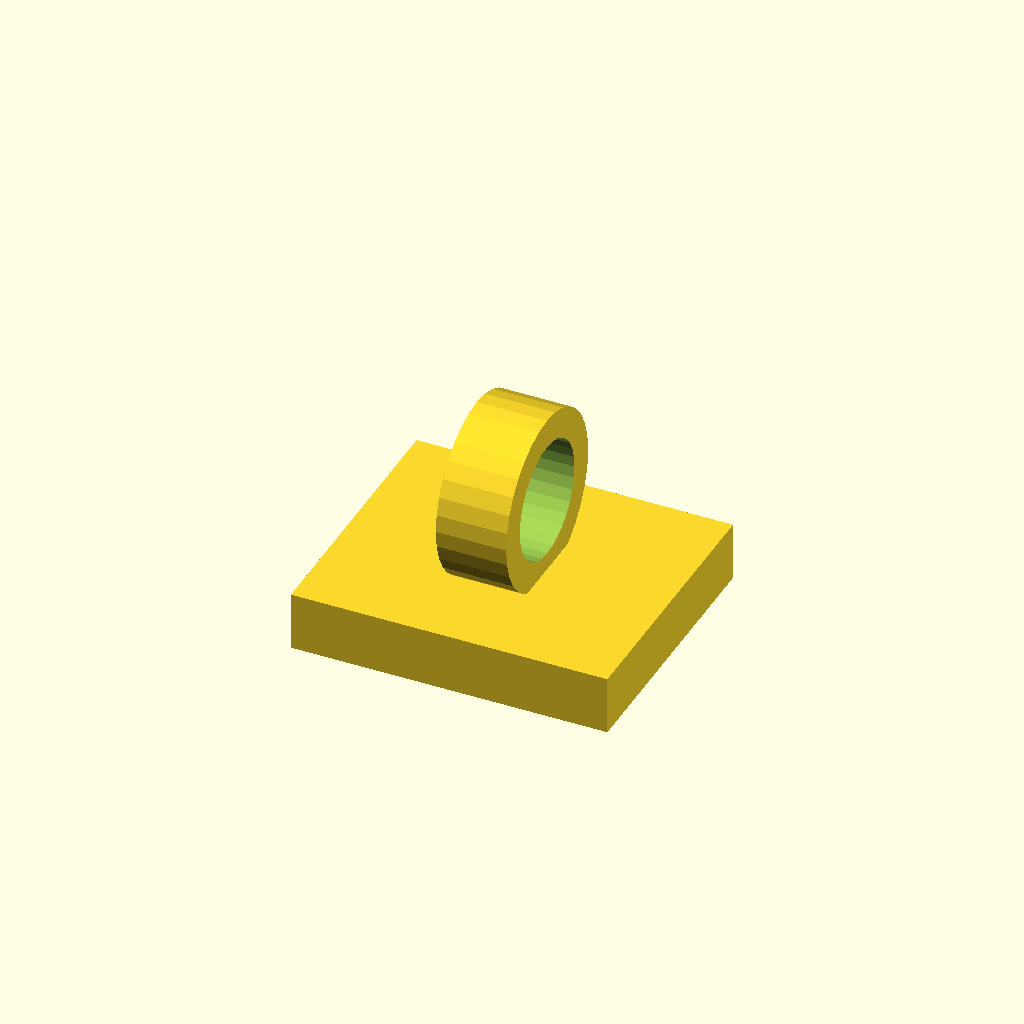
Cell 1 — every parameter at its default value.
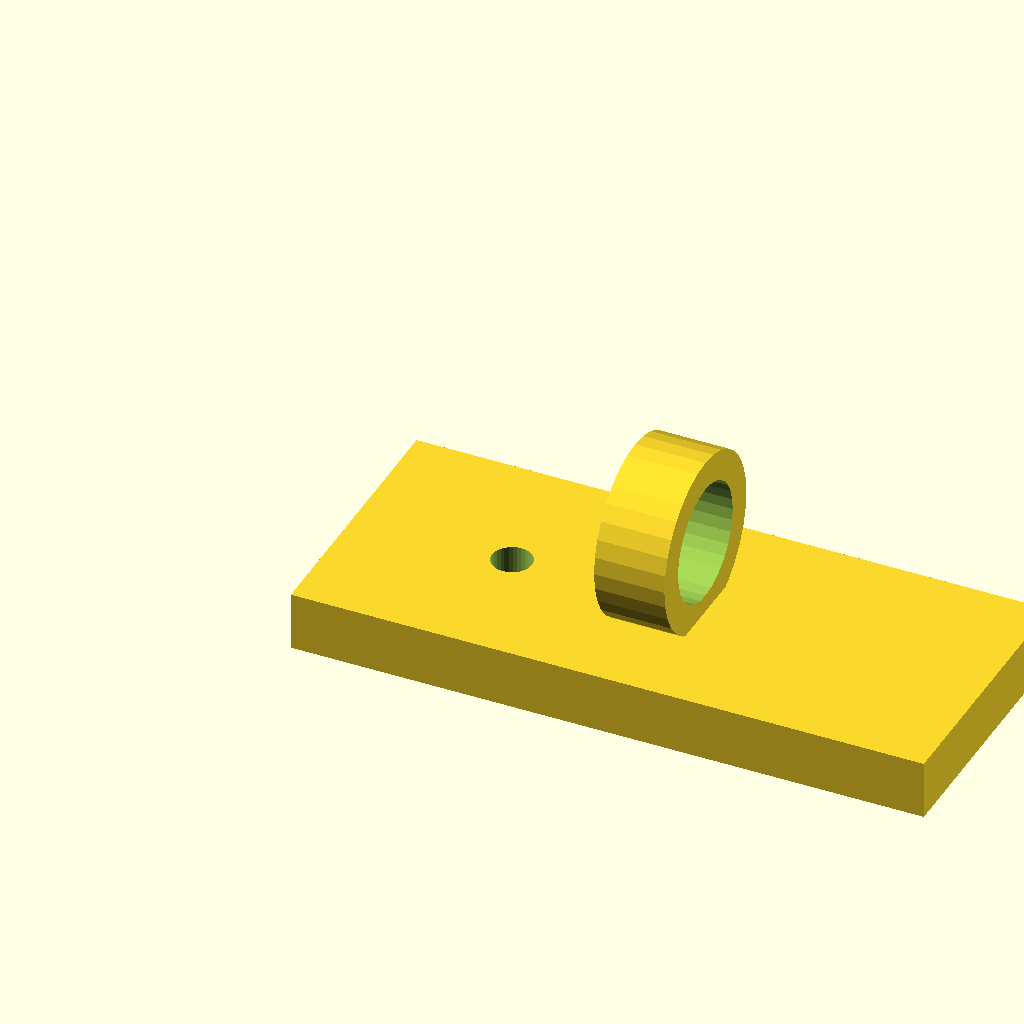
Cell 2 — plate_x set to 54, the other parameters unchanged.
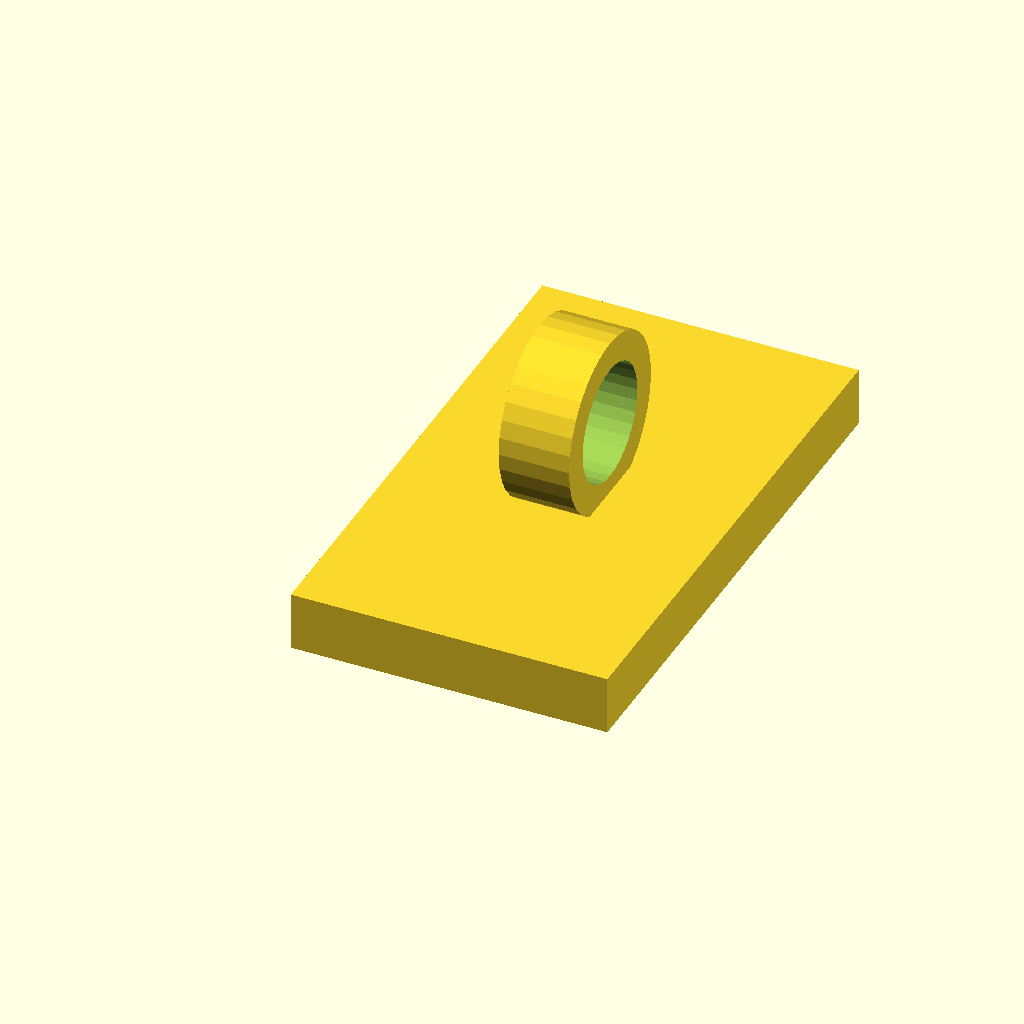
Cell 3 — plate_y set to 46, the other parameters unchanged.
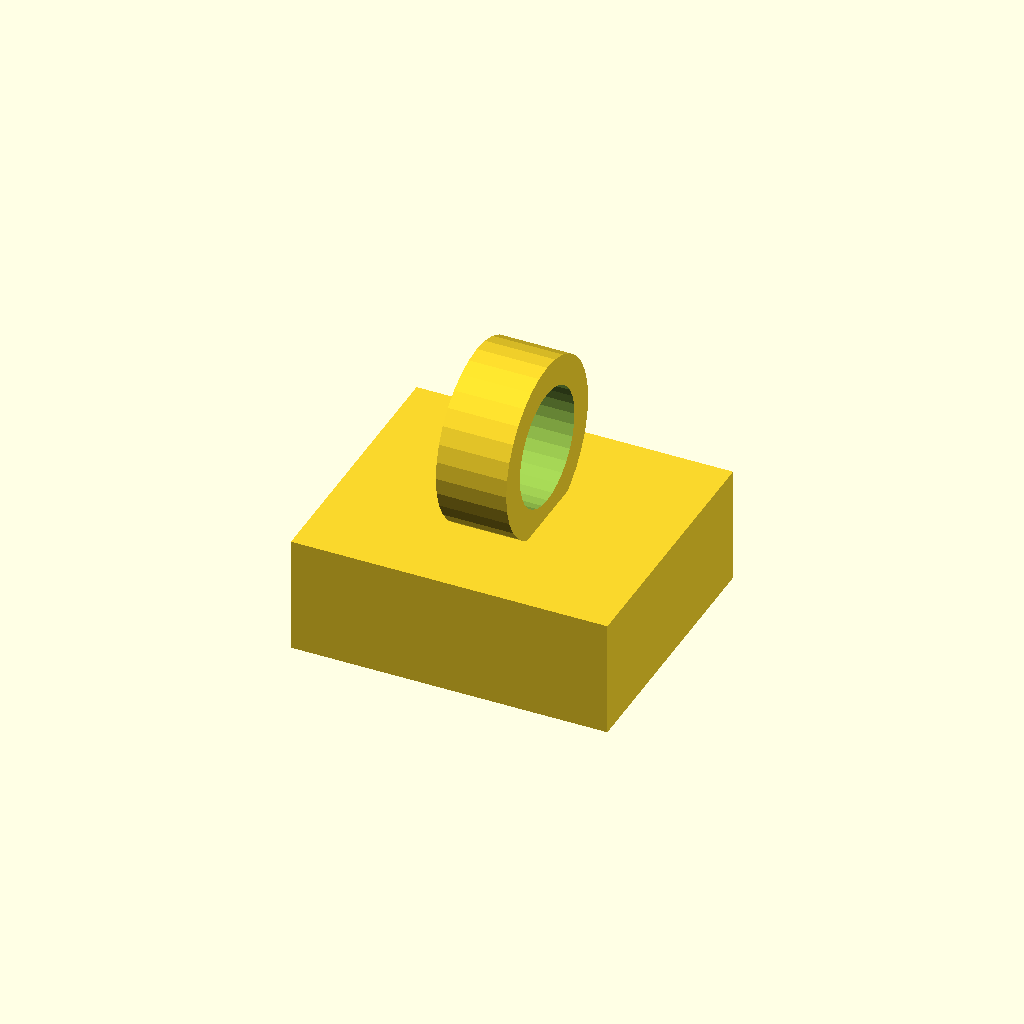
Cell 4: plate_t = 10 (everything else at default).
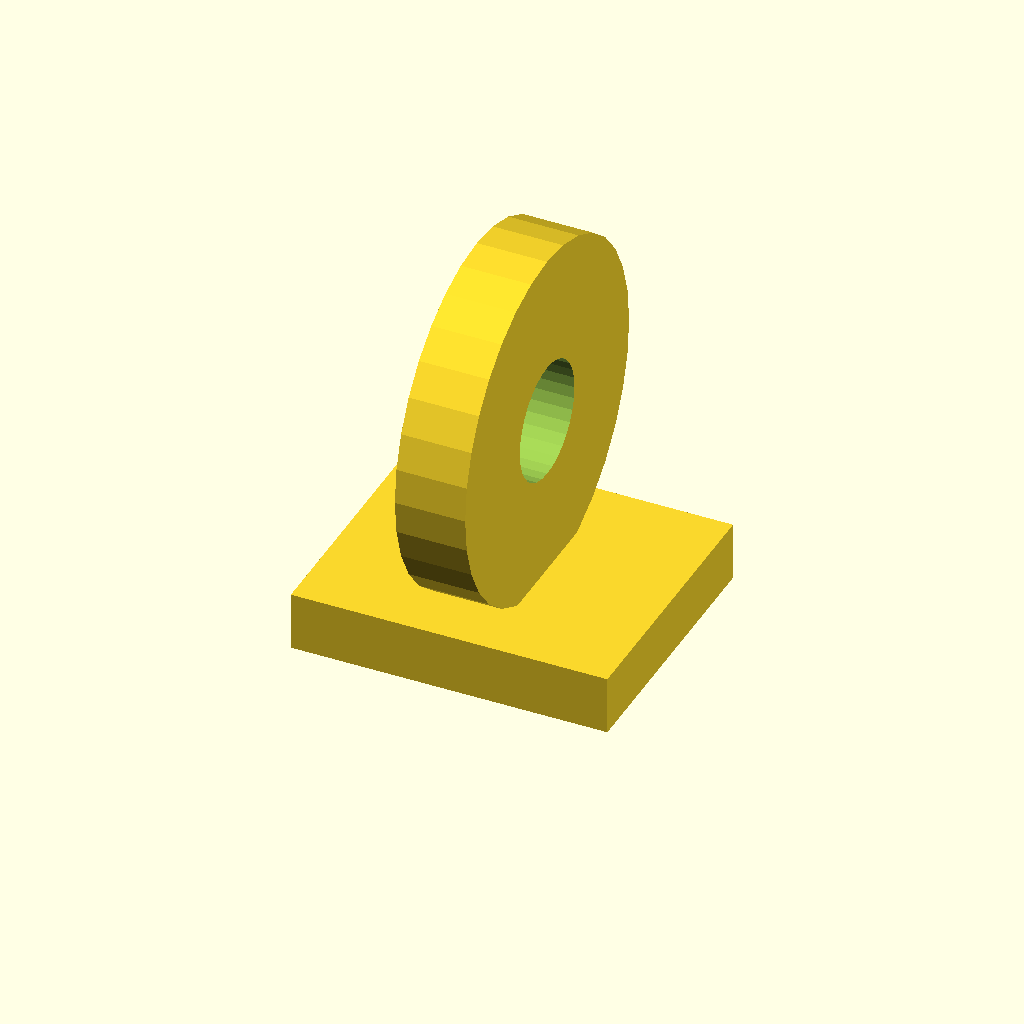
Cell 5 — wire_seat_d set to 30, the other parameters unchanged.
One fixed orthographic camera (rotation 55°, 0°, 25°; colour scheme Cornfield) for every cell.
OpenSCAD source file optional_data/gen2/clips/part_0074.scad:
$fn = 32;

// ----------------------------------------------------------------------
// Cable clip: cable 10 mm, clamp 15 mm, base 27 mm
// ----------------------------------------------------------------------

// --- parameters (mm) ---
plate_x = 27;             // base length, X
plate_y = 23;             // base width, Y
plate_t = 5;              // base thickness
wire_seat_d = 15;         // clamp outside diameter
clip_t = 2.5;             // clamp wall
cable_d = 10;             // cable opening
ring_w = 6;               // clamp width along the cable
screw_d = 3.4;            // screw clearance
sink = 1;                 // overlap of the clamp into the base

module base() {
  cube([plate_x, plate_y, plate_t]);
}

module clamp() {
  translate([plate_x / 2, plate_y / 2, plate_t + wire_seat_d / 2 - sink]) rotate([0, 90, 0])
    cylinder(h = ring_w, d = wire_seat_d, center = true);
}

difference() {
  union() {
    base();
    clamp();
  }
  translate([plate_x / 2, plate_y / 2, plate_t + wire_seat_d / 2 - sink]) rotate([0, 90, 0]) translate([0, 0, -ring_w / 2 - 1]) cylinder(h = ring_w + 2, d = cable_d);
  translate([13.5, plate_y / 2, -1]) cylinder(h = plate_t + 2, d = screw_d);
}
Parameter table extracted from the source (name, type, default, range or options):
plate_x: number, default 27
plate_y: number, default 23
plate_t: number, default 5
wire_seat_d: number, default 15
clip_t: number, default 2.5
cable_d: number, default 10
ring_w: number, default 6
screw_d: number, default 3.4
sink: number, default 1
